pico-8 play session: hold ← + tap ❎, after a click and taps of 🅾, ❎, 🅾+❎, 🅾 in the second before t = 0

[t = 1 s] hold ← ~1s, tap ❎ ~2×
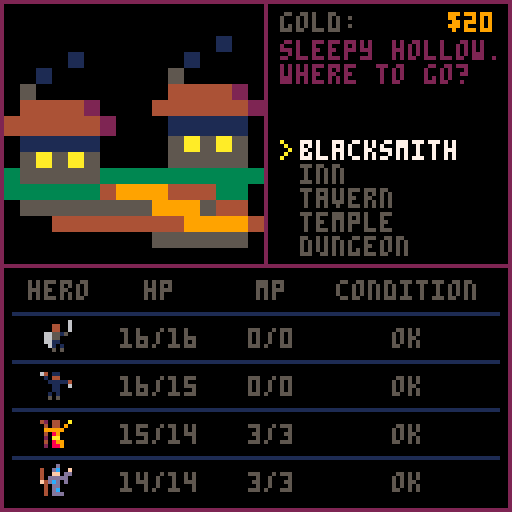

pico-8 cartridge
version 8
__lua__
-- dungeo: the lich queen
-- by cc

function mod16( x )
return x % 16
end

function d( sides )
if (sides < 2) then return sides end
return flr(rnd(sides)) + 1
end

function pickfrom( table )
return table[ d( #table ) ]
end

function copy( table )
local acopy = {}
for k,v in pairs( table) do
acopy[k] = v
end
return acopy
end

function round( c )
return flr( c + 0.499 )
end

function indexof( table, key )
for i = 1, #table do
if (table[i] == key) then return i end
end
return 0
end

function printr( str, x, y, c )
local w = 4 * #str
print( str, x-w, y, c )
end

function printc( str, x, y, c )
local w = 4 * #str
print( str, x-round( w/2 ), y, c )
end

function switchto( newcontroller )
isdirty = true
if (controller.blur != nil) then controller.blur() end
controller = newcontroller
if (controller.focus != nil) then controller.focus() end
end

function setactivehero( tohero )
activehero = tohero
isdirty = true
end

controller = {}

function _init()

cartdata("bdi_dungeo")

print( " ", 0, 70, 15 )

gamestate.newgame()

switchto( mainmenu ) -- controller_town )

end

function _update()

if (controller.update ~= nil) then controller.update() end

end

function _draw()

if (controller.draw ~= nil) then controller.draw() end

end

mainmenu = {
focus = function()
gamestate.newgame()
choice = 1
isdirty = true
mainmenu.options = {}
if (dget(0) == 1) then
add( mainmenu.options, { "load game", function()
gamestate.loadgame()
switchto( controller_town )
end })
end
add( mainmenu.options, { "new  game", function()
switchto( controller_town )
end })
end,
update = function()
if (btnp(2)) then
choice = max( 1, choice - 1 )
sfx(4)
isdirty = true
end
if (btnp(3)) then
choice = min( #mainmenu.options, choice + 1 )
sfx(4)
isdirty = true
end
if (btnp(4)) then
sfx(5)
mainmenu.options[ choice ][2]()
end
end,
draw = function()
if (not isdirty) then return end
isdirty = false
cls()
sspr( 0,32,64,32, 0, 0, 128, 64 )
printc( "can you defeat the lich queen?", 64, 60, 7 )
for i = 1, #mainmenu.options do
if (i == choice) then
printc( "> " .. mainmenu.options[i][1] .. " <", 64, 68 + i * 6, 10 )
else
printc( mainmenu.options[i][1], 64, 68 + i * 6, 5 )
end
end
printc( "arrow keys to select / move", 64, 95, 1 )
printc( "z to choose", 64, 101, 1 )
printc( "x to cancel", 64, 107, 1 )
end,
}



controller_camp = {

focus = function()
sfx(5)
setactivehero( 0 )
controller_choose_hero.show(
"examine who?",
function( hero )
controller_examine_hero.examine( hero )
end,
0, 0,
function()
switchto( controller_explore )
end
);
end

}

controller_examine_hero = {
examine = function( hero )
setactivehero( hero )
controller_examine_hero.hero = hero
controller_examine_hero.portrait = hero.portrait
local options = {}
add( options,
{ "stats",
function()
isdirty = true
controller_hero_stats.examine( controller_examine_hero.hero )
end })
if (hero.spellcaster) then
add( options,
{ "cast spell",
function()
controller_cast_spell_in_camp.choose( controller_examine_hero.hero )
end })
end
add( options,
{ "cancel",
function()
switchto( controller_camp )
end })
controller_modal.show(
"what to do?",
options,
controller_examine_hero.portrait[1], controller_examine_hero.portrait[2],
function()
switchto( controller_camp )
end )
end,
}

controller_camp_spell = {
}

controller_hero_stats = {
examine = function(hero)
controller_hero_stats.hero = hero
controller_hero_stats.portrait = hero.portrait
switchto( controller_hero_stats )
end,
update = function()
if (btnp(4) or btnp(5)) then
sfx(4)
controller_examine_hero.examine( controller_hero_stats.hero )
end
end,
draw = function()

if (not isdirty) then return end
isdirty = false

local hero = controller_hero_stats.hero

gamestate.draw()

rectfill( 0,0,66,66,0)
sspr(controller_hero_stats.portrait[1],controller_hero_stats.portrait[2],16,16,1,1,65,65)
rect( 0, 0, 66, 66, 2 )

rect( 66, 0, 127, 66, 2 )
rectfill( 66, 0, 127, 8, 2 )

printc( "lvl " .. hero.level .. " " .. hero.name, 96, 2, 7 )

local y = 10
y = controller_hero_stats.drawrow( y, "     xp: ", hero.xp, 6 )
y = controller_hero_stats.drawrow( y, " muscle: ", hero.strength, 6 )
y = controller_hero_stats.drawrow( y, " smarts: ", hero.intelligence, 6 )
y = controller_hero_stats.drawrow( y, "agility: ", hero.dexterity, 6 )
y = controller_hero_stats.drawrow( y, "   grit: ", hero.constitution, 6 )

printc( "+" .. hero.weapon .. " " .. hero.weaponname, 96, y, 6 )
y += 6

printc( "+" .. hero.armor .. " " .. hero.armorname, 96, y, 6 )
y += 6

if (hero.shieldname ~= "none") then
printc( "+" .. hero.shield .. " " .. hero.shieldname, 96, y, 6 )
end

rect( 0, 66, 127,127, 2 )

end,

drawrow = function( y, label, value, color )
print( "         " .. value, 70, y, color )
print( label, 70, y, 2 )
return y + 6
end,


}

monster = nil

controller_combat_start = {

focus = function()
incombat = true
monster = makemonster( camera.z )
sfx( 6 )
switchto( controller_choose_party_response )
end

}

controller_choose_party_response = {
focus = function()
controller_modal.show(
"you encounter\n" .. monster.number .. " " .. monster.name .. "s.",
{
{ "stand ground",
function()
switchto( controller_choose_options )
end },
{ "run away",
function()
if (d(100) > monster.chase) then
switchto( controller_explore )
else
switchto( controller_choose_options )
end
end },
}, monster.portraitx, monster.portraity )
end
}

controller_choose_options = {
focus = function()
controller_player_option.slot = 1
monster.active = monster.number
switchto( controller_player_option )
end,
}

controller_player_option = {
focus = function()
setactivehero( 0 )
if (monster.number < 1) then
if (monster.name == "lich") then
endgame.finish( "lich queen dead", "you win!", 96,80 )
else
switchto( controller_victory )
end
return
end
if (controller_player_option.slot > #gamestate.heroes) then
switchto( controller_enemy_attack )
return
end
local hero = gamestate.heroes[ controller_player_option.slot ]
if (not gamestate.isactive( hero )) then
controller_player_option.nextplayer()
return
end
setactivehero( hero )
local options = {}
add( options, {
"melee attack", function()
controller_player_option.domelee()
end
})
add( options, {
"defend", function()
controller_player_option.dodefend()
end
})
if (hero.spellcaster) then
add( options, {
"cast spell", function()
controller_player_option.dospellcast()
end
})
end
controller_modal.show(
hero.name .. "\nchoose action:",
options, monster.portraitx, monster.portraity )
end,
nextplayer = function()
controller_player_option.slot += 1
switchto( controller_player_option )
end,
dospellcast = function()
local hero = gamestate.heroes[ controller_player_option.slot ]
controller_cast_spell_in_combat.choose( hero )
end,
domelee = function()
local hero = gamestate.heroes[ controller_player_option.slot ]
local offense = hero.level + hero.strength + hero.weapon + 1
if (hero.attackbonus) then offense += hero.attackbonus end
controller_strike_enemy.strike( hero, offense, 0 )
end,
dodefend = function()
local hero = gamestate.heroes[ controller_player_option.slot ]
local defense = hero.level + hero.dexterity + hero.armor + 1
if (hero.shield ~= "none") then defense += hero.shield + 1 end
local options = { { "okay", function()
controller_player_option.nextplayer()
end } }
if (d(defense) > d(monster.offense)) then
sfx(8)
monster.active -= 1
controller_modal.show(
hero.name .. "\ndefends!",
options, monster.portraitx, monster.portraity )
else
sfx(7)
controller_modal.show(
hero.name .. "\nfails to\ndefend!",
options, monster.portraitx, monster.portraity )
end
end,
}

controller_strike_enemy = {
strike = function( hero, offense, attacktype )
local defense = monster.defense
if (attacktype ~= 0) then
defense = 0
end
local damage = d(offense) - d(defense)
if (damage < 1) then
sfx(7)
controller_modal.show(
hero.name .. "\nmisses!",
{
{ "okay", function()
controller_player_option.nextplayer()
end }
}, monster.portraitx, monster.portraity )
return
end
monster.hp -= damage
local t = hero.name .. " deals\n" .. damage .. " damage\n" .. "to " .. monster.name
if (monster.hp < 1) then
sfx(9)
t = t .. ",\nkilling it!\n" .. hero.name .. " gets\n" .. camera.z .. "xp!"
monster.number -= 1
monster.active -= 1
hero.xp += camera.z
monster.hp = monster.maxhp
else
sfx(8)
t = t .. "!"
end
controller_modal.show(
t,
{
{ "okay", function()
controller_player_option.nextplayer()
end }
}, monster.portraitx, monster.portraity )
end
}

controller_victory = {
focus = function()
setactivehero( 0 )
sfx( 10 )
override( chest )
controller_modal.show(
monster.name .. "s\nare defeated!",
{
{ "yay", function()
switchto( controller_explore )
controller_explore.didmove()
end }
}, monster.portraitx, monster.portraity )
monster = nil
end
}

controller_enemy_attack = {
focus = function()
local hero = gamestate.randomactiveplayer()
if (hero == nil) then
endgame.finish( "all heroes out", "you lose", 80,80 )
return
end
if (monster.active < 1) then
switchto( controller_choose_party_response )
return
end
monster.active -= 1
local offense = monster.offense  --  ramp monsters by enemy
offense += camera.z * camera.z -- ramp monsters by level
local defense = hero.level + hero.dexterity + hero.armor + hero.shield + 1
local damage = d(offense) - d(defense)
local t = monster.name .. "\nattacks\n" .. hero.name .. " and\n"
if (damage < 1) then
t = t .. "misses!"
sfx(7)
else
t = t .. "hits for " .. damage .. "\ndamage!\n"
if (monster.poisonous and d(100) < camera.z * 10) then
hero.condition = max( 1, hero.condition )
t = t .. hero.name .. " \npoisoned!"
end
if (monster.stones and d(100) < camera.z * 5) then
hero.condition = max( 2, hero.condition )
t = t .. hero.name .. " \npetrified!"
end
hero.hp = max( hero.hp - damage, 0 )
if (hero.hp == 0) then
t = t .. hero.name .. " dies!"
sfx(9)
else
sfx(8)
end
end
controller_modal.show(
t,
{
{ "okay", function()
controller_enemy_attack.nextmonster()
end }
}, monster.portraitx, monster.portraity )
return
end,
nextmonster = function()
switchto( controller_enemy_attack )
end,
}

controller_explore = {

update = function()
if (btnp(0)) then
camera.facing -= 1
if (camera.facing < 1) then camera.facing = 4 end
isdirty = true
sfx( 0 )
end
if (btnp(1)) then
camera.facing += 1
if (camera.facing > 4) then camera.facing = 1 end
isdirty = true
sfx( 0 )
end
if (btnp(2)) then
local forward = camtile( camera, 0, 1 )
local facing = facings[ camera.facing ]
local amount = 1
camera.x += facing.forward.dx * forward.tile.move
camera.y += facing.forward.dy * forward.tile.move
sfx( forward.tile.sfx )
isdirty = true
if (forward.tile.move > 0) then
controller_explore.didmove()
end
end
if (btnp(3)) then
local backward = camtile( camera, 0, -1 )
local canmovebackward = true
facing = facings[ camera.facing ]
camera.x -= facing.forward.dx * backward.tile.move
camera.y -= facing.forward.dy * backward.tile.move
sfx( backward.tile.sfx )
isdirty = true
if (backward.tile.move > 0) then
controller_explore.didmove()
end
end
if (btnp(5)) then
switchto( controller_camp );
end
end,

didmove = function()
camera.x = mod16( camera.x )
camera.y = mod16( camera.y )

for i = 1,#gamestate.heroes do
local hero = gamestate.heroes[i]
if (hero.condition == 2 and hero.hp > 0) then
if (d(100) < 10) then
hero.hp = max( 1, hero.hp - 1 )
end
end
end

thinghere = camtile( camera, 0, 0 )
if (thinghere.contents.sfx > 0) then
sfx( thinghere.contents.sfx )
end
if (thinghere.contents == upladder) then
switchto( controller_ladder_up )
return
end
if (thinghere.contents == downladder) then
switchto( controller_ladder_down )
return
end
if (thinghere.contents == chest) then
switchto( controller_open_chest )
return
end
if (thinghere.contents == fountain) then
switchto( controller_fountain )
return
end
if (thinghere.contents == empty) then
if (d(100) < 10) then
switchto( controller_combat_start )
return
end
end
end,

draw = function()
if (not isdirty) then return end
isdirty = false
drawmazeview()
gamestate.draw()
end,

}


controller_fountain = {

focus = function()
controller_modal.show(
"you find a\nfountain.\ndrink?",
{
{ "drink",
function()
controller_fountain.drink()
end },
{ "do not drink",
function()
switchto( controller_explore )
end },
}, 0, 0 )
end,
drink = function()

override( fountainx )
local val = d(4)
local t = "refreshing!"

if (val == 1) then
sfx(3)
t = "it heals\nyour group!"
for i = 1,#gamestate.heroes do
local hero = gamestate.heroes[ i ]
hero.condition = 0
hero.hp = min( gamestate.maxhp( hero ), hero.hp + d(10))
end
end

if (val == 2) then
local hero = pickfrom( gamestate.heroes )
if (hero.hp > 0 and camera.z > 1) then
if (hero.condition == 0) then
sfx(6)
hero.condition = 1
t = "oh no! it is\npoisonous!"
end
end
end

if (val == 3) then
sfx(7)
local found = d(10) + camera.z*2
t = "you find\n$" .. found .. "\nin the\nfountain!"
gamestate.gold += found
end

if (val == 4) then
sfx(3)
t = "it energizes\nyour group!"
for i = 1,#gamestate.heroes do
local hero = gamestate.heroes[ i ]
hero.mp = min( gamestate.maxmp( hero ), hero.mp + 5 )
end
end

controller_modal.notice(
t,
"okay",
0,0,
function()
switchto( controller_explore )
end
)
end,

}





gamestate = {

newgame = function()
contentoverrides = {}
gamestate.gold = 20
camera = { facing = 1, x = 1, y = 1, z = 1 }
gamestate.heroes = {}

add( gamestate.heroes,
{
name= "soldier",
hpperlevel= 5,
weaponname = "sword",
armorname = "chain",
shieldname = "shield",
portrait = { 16, 64 },
attackbonus = 10,
spellcaster = false,

icon = 192,
strength = 1,
intelligence = 1,
dexterity = 1,
constitution = 1,
hp = 16,
mp = 0,
condition = 0,
weapon = 0,
armor = 0,
shield = 0,
accessory = 0,
xp = 0,
level = 1,
class = 1
})
add( gamestate.heroes,
{
name= "rogue",
hpperlevel= 4,
weaponname = "knife",
armorname = "vest",
shieldname = "shield",
portrait = { 32, 64 },
attackbonus = 5,
spellcaster = false,

icon = 193,
strength = 1,
intelligence = 1,
dexterity = 1,
constitution = 1,
hp = 16,
mp = 0,
condition = 0,
weapon = 0,
armor = 0,
shield = 0,
accessory = 0,
xp = 0,
level = 1,
class = 2
})
add( gamestate.heroes,
{
name= "priest",
hpperlevel= 3,
weaponname = "mace",
armorname = "scale",
shieldname = "none",
portrait = { 48, 64 },
attackbonus = 4,
spellcaster = true,
icon = 194,

strength = 1,
intelligence = 1,
dexterity = 1,
constitution = 1,
hp = 15,
mp = 3,
condition = 0,
weapon = 0,
armor = 0,
shield = 0,
accessory = 0,
xp = 0,
level = 1,
class = 3
})
add( gamestate.heroes,
{
name= "mage",
hpperlevel= 2,
weaponname = "staff",
armorname = "robes",
shieldname = "none",
portrait = { 64, 64 },
attackbonus = 2,
spellcaster = true,

icon = 195,
strength = 1,
intelligence = 1,
dexterity = 1,
constitution = 1,
hp = 14,
mp = 3,
condition = 0,
weapon = 0,
armor = 0,
shield = 0,
accessory = 0,
xp = 0,
level = 1,
class = 4
})

end,

conditionlabel = function( hero )
if (hero.hp < 1) then return { "dead", 8 } end
if (hero.condition == 1) then return { "poisoned", 11 } end
if (hero.condition == 2) then return { "stone", 7 } end
return { "ok", 5 }
end,

isactive = function( hero )
if (hero.hp < 1) then return false end
if (hero.condition == 2) then return false end
return true
end,

randomactiveplayer = function()
local actives = {}
for i = 1,#gamestate.heroes do
local hero = gamestate.heroes[i]
if (gamestate.isactive( hero )) then
add( actives, hero )
end
end
if (#actives == 0) then return nil end
return actives[ d( #actives ) ]
end,

draw = function()

rectfill( 67, 0, 127, 66, 0 )
rect( 66, 0, 127, 66, 2 )

rectfill( 0, 67, 127, 127, 0 )

print( 'gold:', 70, 3, 5 )
printr( '$' .. gamestate.gold, 124, 3, 9 )

printc( 'hero', 15, 70, 5 )
printc( 'hp', 40, 70, 5 )
printc( 'mp', 68, 70, 5 )
printc( 'condition', 102, 70, 5 )
for i = 1,#(gamestate.heroes) do
local hero = gamestate.heroes[i]
if (activehero == hero) then
print( ">", 3, 66 + i * 12 + 4, 10 )
end
line( 3, 66 + i * 12, 124, 66 + i * 12, 1 )
spr( hero.icon, 10, 66 + i * 12 + 2 )
if ( hero.hp < 1 ) then
printc( "dead", 40, 66 + i*12 + 4, 8 )
else
printc( hero.hp .. "/" .. gamestate.maxhp( hero ), 40, 66 + i*12 + 4, 5 )
end
printc( hero.mp .. "/" .. gamestate.maxmp( hero ), 68, 66 + i*12 + 4, 5 )

local condition = gamestate.conditionlabel( hero )
printc( condition[1], 102, 66 + i*12 + 4, condition[2] )
end

rect( 0, 66, 127,127, 2 )

end,

maxhp = function( hero )
local hp = 10 + hero.constitution
local hpperlevel = 3
if (hero.class == 1) then hpperlevel = 5 end
if (hero.class == 2) then hpperlevel = 4 end
hp += hpperlevel * hero.level
if (hp > 99) then return 99 end
return hp
end,

maxmp = function( hero )
if (hero.class == 1) then return 0 end
if (hero.class == 2) then return 0 end
return hero.intelligence + hero.level * 2
end,

xptonextlevel = function( hero )
return (hero.level+1) * (hero.level+1) - hero.xp
end,

heal = function( hero, amount )
if (hero.hp < 1) then return end
hero.hp = min( hero.hp + amount, gamestate.maxhp( hero ))
end,

energize = function( hero, amount )
hero.mp = min( hero.mp + amount, gamestate.maxmp( hero ))
end,

savegame = function()

dset( 0, 1 )
dset( 1, gamestate.gold )
dset( 2, camera.x )
dset( 3, camera.y )
dset( 4, camera.z )

for slot=1,4 do
gamestate.savehero( slot, gamestate.heroes[ slot ] )
end

end,



loadgame = function()

gamestate.newgame()

if (dget(0) ~= 1) then return end

gamestate.gold = dget( 1 )
camera.x = dget( 2 )
camera.y = dget( 3 )
camera.z = dget( 4 )

for i = 1,4 do
gamestate.loadhero( i )
end

end,

savehero = function( heroslot, hero )

local base = (heroslot-1) * 14 + 5

if (hero == nil) then
dset( base, 0 )
return
end

dset( base, hero.icon )
dset( base + 1, hero.strength )
dset( base + 2, hero.intelligence )
dset( base + 3, hero.dexterity )
dset( base + 4, hero.constitution )
dset( base + 5, hero.hp )
dset( base + 6, hero.mp )
dset( base + 7, hero.condition )
dset( base + 8, hero.weapon )
dset( base + 9, hero.armor )
dset( base + 10, hero.shield )
dset( base + 11, hero.xp )
dset( base + 12, hero.level )

end,

loadhero = function( heroslot )

local hero = gamestate.heroes[ heroslot ]

local base = (heroslot-1) * 14 + 5
if (dget(base) == 0) then return nil end

hero.icon = dget( base )
hero.strength = dget( base + 1 )
hero.intelligence = dget( base + 2 )
hero.dexterity = dget( base + 3 )
hero.constitution = dget( base + 4 )
hero.hp = dget( base + 5 )
hero.mp = dget( base + 6 )
hero.condition = dget( base + 7 )
hero.weapon = dget( base + 8 )
hero.armor = dget( base + 9 )
hero.shield = dget( base + 10 )
hero.xp = dget( base + 11 )
hero.level = dget( base + 12 )

return hero

end

}
controller_ladder_down = {

focus = function()
controller_modal.show(
"you find a\nladder down.\nclimb down?",
{
{ "climb down", function()
isdirty = true;
camera.z += 1;
switchto( controller_explore )
end },
{ "stay", function()
switchto( controller_explore )
end },
}, 0, 0 )
end

}


controller_ladder_up = {

focus = function()
controller_modal.show(
"you find a\nladder up.\nclimb up?",
{
{ "climb up",
function()
if (camera.z == 1) then
switchto( controller_town )
else
camera.z -= 1
switchto( controller_explore )
end
end },
{ "stay",
function()
switchto( controller_explore )
end },
}, 0, 0 )
end

}



spells = {}

add( spells, {
name = "locate",
class = {3},
level = 1,
incombat = false,
outcombat = true,
cast= function( hero )
endspell(
"you are at:\n" ..
camera.x .. " east\n" ..
camera.y .. " south\n" ..
camera.z .. " down\n" ..
"facing " .. facings[ camera.facing ].label,
hero )
end
})

add( spells, {
name = "escape",
class = {4},
level = 5,
incombat = true,
outcombat = true,
cast= function( hero )
if (camera.z > 3) then
endspell( "escape spell\nfizzles!\noh, no!", hero )
return
end
sfx(3)
camera.x = 1
camera.y = 1
camera.z = 1
monster = nil
switchto( controller_town )
return
end
})

add( spells, {
name = "fleetfoot",
class = {3},
level = 1,
incombat = true,
outcombat = false,
cast= function( hero )
monster.chase = monster.chase - 50
endspell( "party's feet\nmove faster!", hero )
end
})

add( spells, {
name = "stunbolt",
class = {3,4},
level = 1,
incombat = true,
outcombat = false,
cast= function( hero )
monster.active -= 1
endspell( "you stun\n" .. monster.name .. "!", hero )
end
})

add( spells, {
name = "cure",
class = {3},
level = 3,
incombat = true,
outcombat = true,
cast= function( hero )
local portrait = spellportrait( hero )
controller_choose_hero.show(
"cure who?",
function( recipient )
if (recipient.hp < 1) then
endspell( "the spell\nfizzles!", hero )
return
end
recipient.condition = 0
recipient.hp = min( gamestate.maxhp( recipient ), recipient.hp + d(10))
endspell( "you heal them\na bit and\ncure any\nconditions!", hero )
end,
portrait.x, portrait.y,
function()
end
);
end
})

add( spells, {
name = "heal",
class = {3},
level = 2,
incombat = true,
outcombat = true,
cast= function( hero )
local portrait = spellportrait( hero )
controller_choose_hero.show(
"cure who?",
function( recipient )
if (recipient.hp < 1) then
endspell( "the spell\nfizzles!", hero )
return
end
recipient.hp = min( gamestate.maxhp( recipient ), recipient.hp + d(10) + hero.intelligence)
endspell( "you heal them\na bit and\ncure any\nconditions!", hero )
end,
portrait.x, portrait.y,
function()
end
);
end
})

add( spells, {
name = "allheal",
class = {3},
level = 5,
incombat = true,
outcombat = true,
cast= function( hero )
local portrait = spellportrait( hero )
for i=1,#gamestate.heroes do
local hero = gamestate.heroes[i]
hero.hp = min( gamestate.maxhp( hero ),
hero.hp + d( hero.intelligence + hero.level + 3 ))
end
endspell( "you heal\nthe party!", hero )
end
})

add( spells, {
name = "holy bolt",
class = {3},
level = 1,
incombat = true,
outcombat = false,
cast= function( hero )
local offense = hero.intelligence * 2 + 1
if (monster.isundead == true) then
offense = offense + hero.level * hero.level + 3
end
controller_strike_enemy.strike( hero, offense, 1 )
end
})

add( spells, {
name = "firebolt",
class = {4},
level = 1,
incombat = true,
outcombat = false,
cast= function( hero )
local offense = hero.level * 2 + hero.intelligence * 2 + 3
controller_strike_enemy.strike( hero, offense, 1 )
end
})

function spellportrait( hero )
local px = hero.portrait[1]
local py = hero.portrait[2]
if (monster ~= nil) then
px = monster.portraitx
py = monster.portraity
end
return { x = px, y = py }
end

function endspell( withtext, hero )
local portrait = spellportrait( hero )
local action = function()
switchto( controller_explore )
end
if (monster ~= nil) then
action = function()
controller_player_option.nextplayer()
end
end
controller_modal.notice(
withtext,
"continue",
portrait.x, portrait.y, action
)
end

function findspellsfor( hero )
local options = {}
for i = 1,#spells do
local spell = spells[i]
local addspell = true
if (indexof( spell.class, hero.class ) == 0) then addspell = false end
if (monster == nil and spell.outcombat == false) then addspell = false end
if (monster ~= nil and spell.incombat == false) then addspell = false end
if (spell.level > hero.mp) then addspell = false end
if (spell.level > hero.level) then addspell = false end
if (addspell) then
add( options, {
spell.level .. ": " .. spell.name, function()
hero.mp -= spell.level
spell.cast( hero )
end
})
end
end
return options
end

controller_cast_spell_in_combat = {
choose = function( hero )
local options = findspellsfor( hero )
if (#options == 0) then
controller_modal.notice(
"no spells\nyou can\ncast right\nnow.",
"okay",
monster.portraitx,
monster.portraity,
function()
switchto( controller_player_option )
end
)
return
end
controller_modal.show(
"cast spell?",
options,
monster.portraitx,
monster.portraity,
function()
switchto( controller_player_option )
end
)
end
}

controller_cast_spell_in_camp = {
choose = function( hero )
controller_cast_spell_in_camp.hero = hero
local options = findspellsfor( hero )
if (#options == 0) then
controller_modal.notice(
"no spells\nyou can\ncast right\nnow.",
"okay",
hero.portrait[1], hero.portrait[2],
function()
controller_examine_hero.examine( controller_cast_spell_in_camp.hero )
end
)
return
end
controller_modal.show(
"cast spell?",
options,
hero.portrait[1], hero.portrait[2],
function()
controller_examine_hero.examine( controller_cast_spell_in_camp.hero )
end
)
end
}

cls()

isdirty = true

camera = { facing = 1, x = 1, y = 1, z = 1 }

facings = {
{ forward = { dx = 1, dy = 0 }, left = { dx = 0, dy = 1 }, label = "east" },
{ forward = { dx = 0, dy = 1 }, left = { dx = -1, dy = 0 }, label = "south" },
{ forward = { dx = -1, dy = 0 }, left = { dx = 0, dy = -1 }, label = "west" },
{ forward = { dx = 0, dy = -1 }, left = { dx = 1, dy = 0 }, label = "north" }
}

contentoverrides = {}

map = {
{
"################",
"#<             #",
"#   ########## #",
"#   +        # #",
"# ########## # #",
"# ##> ##   # # #",
"# ##  ## f   # #",
"# ###s##   # # #",
"# #$  ###### # #",
"# #$ >###### # #",
"# ##########+# #",
"# f##f    f#   #",
"# ###>     #>  #",
"# #####++##### #",
"#              #",
"################",
},
{
"################",
"  ##f##   #   # ",
"f ## ## f # f # ",
"  ## ##   #   # ",
" ##   ## ### ###",
"+## < ##+###+###",
"  +   +         ",
"# ##############",
"# ###      +   #",
"# s #<##s### f #",
"# #>###$ # +   #",
"#+######## #####",
"#   #<  ## #<  #",
"# f ### ## ### #",
"#   ##f        #",
"################",
},
{
"################",
"#             ##",
"#+########f## ##",
"#   ###f##### ##",
"#   s    >### ##",
"#   ###f##### ##",
"#   #########+##",
"#+#+#######    #",
"# #   +        #",
"# ###+#####   f#",
"# #<      ###+##",
"#+###+### #    #",
"#   #   # +    #",
"#   +   #####+##",
"#f  #   +     ##",
"################",
},
{
"################",
"#####===########",
"#####=f=########",
"#####= ====#####",
"#####=   <=#####",
"#===== ====#####",
"#=$    =########",
"#===== ===######",
"#####=  f=######",
"#####== ==######",
"######= =#######",
"####=== ===#####",
"####=$   $=#####",
"####=======#####",
"################",
"################",
}
}

empty = { move = 1, sfx = 0 }
door = { tleft = 8, ttop = 0, transparent = -1, block = 0, move = 2, sfx = 2 }
secret = { tleft = 24, ttop = 0, transparent = -1, block = 0, move = 2, sfx = 2 }
wall = { tleft = 24, ttop = 0, transparent = -1, block = 0, move = 0, sfx = 1 }
wall2 = { tleft = 56, ttop = 16, transparent = -1, block = 0, move = 0, sfx = 1 }
chest = { tleft = 56, ttop = 0, transparent = 1, move = 1, sfx = 3 }
fountain = { tleft = 72, ttop = 0, transparent = 2, move = 1, sfx = 3 }
fountainx = { tleft = 72, ttop = 16, transparent = 2, move = 1, sfx = 0 }
downladder = { tleft = 88, ttop = 0, transparent = 3, move = 1, sfx = 3 }
upladder = { tleft = 104, ttop = 0, transparent = 3, move = 1, sfx = 3 }
vines1 = { tleft = 8, ttop = 16, transparent = 9, move = 1, sfx = 0 }
vines2 = { tleft = 24, ttop = 16, transparent = 9, move = 1, sfx = 0 }

darkening = {
{ 0,0,0,0,0,0 }, {1,1,1,0,0,0}, { 2,2,1,1,0,0 }, {3,3,3,1,1,0},
{ 4,2,2,1,1,0 }, {5,5,1,1,1,0}, { 6,6,13,5,1,0}, {7,7,6,13,1,0},
{ 8,8,2,2,1,0 }, {9,4,2,2,1,0}, {10,9,4,2,1,0}, {11,11,3,3,1,0},
{12,12,13,5,1,0}, {13,13,5,1,0,0}, {14,14,4,2,1,0}, {15,9,4,2,1,0} }

function tileat( x, y, z )
if (x < 0) then return tileat( x+16, y, z ) end
if (x >= 16) then return tileat( x-16, y, z ) end
if (y < 0) then return tileat( x, y+16, z ) end
if (y >= 16) then return tileat( x, y-16, z ) end
local glyph = sub( map[z][y+1], x+1, x+1 )

if (indexof( {" ","f",">","<","$","1","2"}, glyph ) > 0) then return empty end
if (glyph == "+") then return door end
if (glyph == "s") then return secret end
if (glyph == "=") then return wall2 end

return wall

end

function override( withwhat )
overrideat( camera.x, camera.y, camera.z, withwhat )
end

function overrideat( x, y, z, withwhat )

x = mod16(x)
y = mod16(y)

local here = contentsat( x, y, z )
if (here == downladder) then return end
if (here == upladder) then return end

local key = x .. ":" .. y .. ":" .. z
contentoverrides[ key ] = withwhat
end

function contentsat( x, y, z )

x = mod16(x)
y = mod16(y)

local glyph = sub( map[z][y+1], x+1, x+1 )

local key = x .. ":" .. y .. ":" .. z
if (contentoverrides[key] ~= nil) then return contentoverrides[key] end

if (glyph == "f") then return fountain end
if (glyph == ">") then return downladder end
if (glyph == "<") then return upladder end
if (glyph == "$") then return chest end
if (glyph == "1") then return vines1 end
if (glyph == "2") then return vines2 end
return empty

end

function camtile( cam, stepsleft, stepsforward )

local facing = facings[ cam.facing ]
local x = mod16(cam.x)
local y = mod16(cam.y)
local z = mod16(cam.z)

x = x + stepsforward * facing.forward.dx
y = y + stepsforward * facing.forward.dy
x = x + stepsleft * facing.left.dx
y = y + stepsleft * facing.left.dy

return { tile = tileat( x, y, z ), contents = contentsat( x, y, z ) }

end





function drawflat( projection, depth, tile )

if (tile == empty) then return end

for x=0,projection[width] do
ramp = x / projection[width]
height = round( (projection[left_height] + 0.5) * (1.0 - ramp) +
(projection[right_height] + 0.5) * ramp )
top = round( projection[left_top] * (1.0 - ramp) +
projection[right_top] * ramp)
for y=0,height do
vramp = y/height
c = sget( round( ramp * 15 ) + tile.tleft,
round( vramp * 15 ) + tile.ttop )
if (c ~= tile.transparent) then
c = darkening[c+1][depth+1]
pset( projection[left] + x, top + y, c )
end
end
end
end


function drawmazeview()

local tilehere

clip( 0, 0, 66, 66 )
rectfill( 0, 0, 66, 66, 0 )



front = 1
side = 2
contents = 3

for i=1, #projections do
local projection = projections[i]
projection[brush] = nil
local tile = camtile( camera, projection[to_left], projection[forward] )
if (projection[tiletype] == contents) then
projection[brush] = tile.contents
else
projection[brush] = tile.tile
end
end

local projectionsdrawn = 0


local shoulddraw = true
for i=1, #projections do
local thisprojection = projections[i]
if (thisprojection[brush] == empty) then
else
local visiblerange = {
max( 0, thisprojection[left] ),
min( 65, thisprojection[left] + thisprojection[width] )
}
for j=i+1, #projections do
local futureprojection = projections[j]
if (futureprojection[tiletype] == contents) then
elseif (futureprojection[brush] == empty) then
else
occlude( visiblerange, {
futureprojection[left],
futureprojection[left] + futureprojection[width]
})
end
end
if (visiblerange[2] > visiblerange[1]) then
projectionsdrawn += 1
drawflat( thisprojection, thisprojection[depth], thisprojection[brush] )
end
end

end

clip()

rect( 0, 0, 66, 66, 2 )

end

function occlude( visiblerange, overlapper )
if (overlapper[1] <= visiblerange[1]) then
visiblerange[1] = max( visiblerange[1], overlapper[2] )
end
if (overlapper[2] >= visiblerange[2]) then
visiblerange[2] = min( visiblerange[2], overlapper[1] )
end
end



controller_modal = {
notice = function( text, prompt, imagex, imagey, action )
controller_modal.show( text,
{ { prompt, action } },
imagex, imagey,
action
)
end,
show = function( textofchoice, choicelist, imagex, imagey, cancelaction )
controller_modal.text = textofchoice
controller_modal.choices = choicelist
controller_modal.imagex = imagex
controller_modal.imagey = imagey
controller_choose_sprite.cancel = cancelaction
switchto( controller_modal )
end,
focus = function()
choice = 1
isdirty = true
end,
update = function()
if (btnp(2)) then
choice = max( choice - 1, 1 )
sfx(4)
isdirty = true
end
if (btnp(3)) then
choice = min( choice + 1, #controller_modal.choices )
sfx(4)
isdirty = true
end
if (btnp(4)) then
isdirty = true
sfx(5)
controller_modal.choices[ choice ][2]()
end
if (btnp(5)) then
sfx(1)
if (controller_choose_sprite.cancel ~= nil) then
controller_choose_sprite.cancel()
end
end
end,
draw = function()
if (not isdirty) then return end
isdirty = false
rectfill( 0,0,66,66,0)
if (controller_modal.imagex == 0 and controller_modal.imagey == 0) then
drawmazeview()
else
sspr(controller_modal.imagex,controller_modal.imagey,16,16,1,1,65,65)
end
rect( 0, 0, 66, 66, 2 )
gamestate.draw()
print( controller_modal.text, 70, 10, 2 )
for i = 1, #controller_modal.choices do
local y = 66 - #controller_modal.choices*6 + i*6 - 7
if (i == choice) then
print( ">", 70, y, 10 )
print( controller_modal.choices[i][1], 75, y, 7 )
else
print( controller_modal.choices[i][1], 75, y, 5 )
end
end

showmonstercount()
end,
}

controller_choose_hero = {
show = function( textofchoice, choiceaction, imagex, imagey, cancelaction )
controller_choose_hero.choiceaction = choiceaction
local options = {}
for i = 1, #gamestate.heroes do
add( options, { gamestate.heroes[i].icon,
function( which )
controller_choose_hero.choiceaction( gamestate.heroes[ which ] )
end } )
end
controller_choose_sprite.show( textofchoice, options, imagex, imagey, cancelaction )
end,
}


controller_choose_sprite = {
show = function( textofchoice, choicelist, imagex, imagey, cancelaction )
controller_choose_sprite.text = textofchoice
controller_choose_sprite.choices = choicelist
controller_choose_sprite.imagex = imagex
controller_choose_sprite.imagey = imagey
controller_choose_sprite.cancel = cancelaction
switchto( controller_choose_sprite )
end,
focus = function()
choice = 1
isdirty = true
end,
update = function()
if (btnp(0)) then
choice = max( choice - 1, 1 )
sfx(4)
isdirty = true
end
if (btnp(1)) then
choice = min( choice + 1, #controller_choose_sprite.choices )
sfx(4)
isdirty = true
end
if (btnp(4)) then
isdirty = true
sfx(5)
controller_choose_sprite.choices[ choice ][2](choice)
end
if (btnp(5)) then
sfx(1)
if (controller_choose_sprite.cancel ~= nil) then
controller_choose_sprite.cancel()
end
end
end,
draw = function()
if (not isdirty) then return end
isdirty = false
rectfill( 0,0,66,66,0)
if (controller_choose_sprite.imagex == 0 and controller_choose_sprite.imagey == 0) then
drawmazeview()
else
sspr(controller_choose_sprite.imagex,controller_choose_sprite.imagey,16,16,1,1,65,65)
end
rect( 0, 0, 66, 66, 2 )
gamestate.draw()
print( controller_choose_sprite.text, 70, 10, 2 )
local totalwidth = #controller_choose_sprite.choices * 12
local x = 66 + 31 - totalwidth/2 + 1
local y = 54
for i = 1, #controller_choose_sprite.choices do
spr( controller_choose_sprite.choices[i][1], x, y )
if (i == choice) then
rect( x-2, y-2, x+9, y+9, 9 )
end
x = x + 12
end
showmonstercount()
end,
}


function showmonstercount()
if (monster ~= nil) then
rectfill( 33 - 5, 66 - 4, 33 + 4, 66 + 3, 0 )
rect( 33 - 5, 66 - 4, 33 + 5, 66 + 4, 2 )
printc( monster.number .. "", 34, 66-2, 8 )
end
end


endgame = {
finish = function(text1,text2,portraitx,portraity)
endgame.info = { text1, text2, portraitx, portraity }
setactivehero( 0 )
monster = nil
choice = -64
switchto( endgame )
end,
update = function()
if (btnp(5)) then switchto( mainmenu ) end
end,
draw = function()
local info = endgame.info
palt(0, false)
fadeout()
choice = min( 0, choice + 2 )
sspr(info[3],info[4],16,16,32,choice,64,64)
rect(32,choice,96,choice+64,5)
rectfill( 32, 64, 96, 78, 0 )
rect( 32, 64, 96, 78, 5 )
printc( info[1], 65, 66, 7 )
printc( info[2], 64, 66+6, 7 )
printc( "x: main menu", 65, 107, 5 )
end,
}

function fadeout()
for i=1,900 do
x = d(128)-1
y = d(128)-1
pset( x, y, darkening[pget( x, y )+1][4])
end
end

monsters = {
rat = {
name = "rat",
portraitx = 16,
portraity = 80,
number = 8,
numberperlevel = 1,
maxhp = 2,
hpperlevel = 1,
chase = 50,
offense = 2,
defense = 2,
},
snake = {
name = "snake",
portraitx = 32,
portraity = 80,
number = 1,
numberperlevel = 1,
maxhp = 5,
hpperlevel = 2,
chase = 50,
offense = 4,
defense = 4,
poisonous = 1
},
skeleton = {
name = "skeleton",
portraitx = 80,
portraity = 64,
number = 4,
numberperlevel = 1,
maxhp = 10,
hpperlevel = 2,
chase = 50,
offense = 5,
defense = 5,
isundead = true,
},
fanatic = {
name = "fanatic",
portraitx = 0,
portraity = 80,
number = 4,
numberperlevel = 1,
maxhp = 10,
hpperlevel = 2,
chase = 50,
offense = 4,
defense = 4,
},
orc = {
name = "orc",
portraitx = 96,
portraity = 64,
number = 3,
numberperlevel = 1,
maxhp = 12,
hpperlevel = 3,
chase = 50,
offense = 4,
defense = 4,
},
medusa = {
name = "medusa",
portraitx = 48,
portraity = 80,
number = 1,
numberperlevel = 0,
maxhp = 30,
hpperlevel = 5,
chase = 100,
offense = 10,
defense = 10,
stones = 1,
},
lich = {
name = "lich",
portraitx = 112,
portraity = 80,
number = 1,
numberperlevel = 0,
maxhp = 1000,
hpperlevel = 0,
chase = 200,
offense = 20,
defense = 20,
isundead = 1,
}
}

monstersbylevel = {
{ "rat", "orc", "fanatic" },
{ "rat", "skeleton", "orc" },
{ "skeleton", "orc", "snake", "medusa" },
{ "lich" },
}

function makemonster(forlevel)
local monstertype = pickfrom( monstersbylevel[ forlevel ] )
local monster = copy( monsters[ monstertype ] )
monster.number = d( monster.number ) + (forlevel - 1) * monster.numberperlevel
monster.maxhp += (forlevel - 1) * monster.hpperlevel
monster.hp = monster.maxhp
monster.offense += forlevel * 3
monster.defense += forlevel * 3
monster.chase += forlevel * 3
return monster
end

controller_open_chest = {

focus = function()
controller_modal.show(
"you find a\nchest.\nopen it?",
{
{ "open it",
function()
override( empty )
gamestate.gold += 7 + d(5) + 5 * camera.z
isdirty = true
switchto( controller_explore )
end },
{ "ignore it",
function()
switchto( controller_explore )
end },
}, 0, 0 )
end

}





front = 1
side = 2
contents = 3

to_left = 1
forward = 2
depth = 3
tiletype = 4
left = 5
width = 6
left_top = 7
right_top = 8
left_height = 9
right_height = 10
brush = 11


projections = {

{ 0, 5, 4, front, 29, 8, 29, 29, 8, 8 },      -- (0, 5 front)
{ -1, 4, 4, side, 26, 3, 26, 29, 14, 8 },      -- (-1 4 side)
{ -1, 4, 4, front, 13, 13, 26, 26, 14, 14 },    -- (-1 4 front)
{ 1, 4, 4, side, 37, 3, 29, 26, 8, 14 },      -- (1 4 side)
{ 1, 4, 4, front, 40, 13, 26, 26, 14, 14 },      -- (1 4 front)
{ 0, 4, 4, contents, 27, 12, 28, 28, 12, 12 },    -- (0 4, contents)
{ 0, 4, 3, front, 26, 14, 26, 26, 14, 14 },      -- (0 4, front)
{ -2, 3, 4, side, 1, 12, 22, 26, 22, 14 },      -- (-2 3, side)
{ 2, 3, 4, side, 53, 12, 26, 22, 14, 22 },      -- (2 3, side)
{ -1, 3, 3, contents, 1, 20, 24, 24, 20, 20 },    -- (-1 3, contents)
{ -1, 3, 3, side, 22, 4, 22, 26, 22, 14 },      -- (-1 3, side)
{ -1, 3, 3, front, 0, 22, 22, 22, 22, 22 },      -- (-1 3, front)
{ 1, 3, 3, contents, 45, 20, 24, 24, 20, 20 },    -- (1 3, contents)
{ 1, 3, 3, side, 40, 4, 26, 22, 14, 22 },      -- (1 3, side)
{ 1, 3, 3, front, 44, 22, 22, 22, 22, 22 },      -- (1 3, front)
{ 0, 3, 3, contents, 23, 20, 24, 24, 20, 20 },    -- (0 3, contents)
{ 0, 3, 2, front, 22, 22, 22, 22, 22, 22 },      -- (0 3, front)
{ -1, 2, 1, contents, -13, 28, 19, 19, 28, 28 },  -- (-1,2, contents)
{ -1, 2, 2, side, 17, 5, 17, 22, 32, 22 },      -- (-1 2, side)
{ -1, 2, 2, front, -14, 31, 17, 17, 32, 32 },    -- (-1,2, front)
{ 1, 2, 1, contents, 51, 28, 19, 19, 28, 28 },    -- (1,2, contents)
{ 1, 2, 2, side, 44, 5, 22, 17, 22, 32 },      -- (1 2, side)
{ 1, 2, 2, front, 49, 31, 17, 17, 32, 32 },      -- (1,2, front)
{ 0, 2, 1, contents, 19, 28, 19, 19, 28, 28 },    -- (0,2, contents)
{ 0, 2, 1, front, 17, 32, 17, 17, 32, 32 },      -- (0,2, front)
{ -1, 1, 1, contents, -37, 44, 11, 11, 44, 44 },  -- (-1, 1, contents)
{ -1, 1, 1, side, 9, 8, 9, 17, 48, 32 },      -- (-1, 1, side)
{ -1, 1, 1, front, -39, 48, 9, 9, 48, 48 },      -- (-1, 1 front)
{ 1, 1, 0, contents, 59, 44, 11, 11, 44, 44 },    -- (1, 1, contents)
{ 1, 1, 1, side, 49, 8, 17, 9, 32, 48 },      -- (1, 1, side)
{ 1, 1, 1, front, 57, 49, 9, 9, 48, 48 },      -- (1, 1 front)
{ 0, 1, 0, contents, 11, 44, 11, 11, 44, 44 },    -- (0, 1, contents)
{ 0, 1, 0, front, 9, 48, 9, 9, 48, 48 },      -- (0, 1 front)
{ -1, 0, 0, side, -2, 11, -2, 9, 70, 48 },      -- (-1,0,side)
{ 1, 0, 0, side, 57, 11, 9, -2, 48, 70 },      -- (1,0,side)
{ 0, 0, 0, contents, 4, 58, 4, 4, 58, 58 }      -- (0, 0 interior)

}

controller_town = {

focus = function()
setactivehero( 0 )
controller_modal.show(
"sleepy hollow.\nwhere to go?",
{
{ "blacksmith", function()
switchto( controller_smith )
end },
{ "inn", function()
switchto( controller_inn )
end },
{ "tavern", function()
switchto( controller_tavern )
end },
{ "temple", function()
switchto( controller_temple )
end },
{ "dungeon", function()
switchto( controller_explore )
end }
}, 0, 64 )
end,

}

controller_tavern = {
focus = function()
if (gamestate.gold < 5) then
controller_modal.notice(
"you do not have\nenough gold\n(costs $5.)",
"darn",
0, 64,
function()
switchto( controller_town )
end)
return
end
controller_tavern_review.player = 1
controller_modal.show(
"visit the\npub to reflect\non your\nexperiences\nand save game?\n(costs $5)",
{
{ "cheers!", function()
gamestate.gold -= 5
switchto( controller_tavern_review )
end
},
{ "not now", function()
switchto( controller_town )
end
}
},
0, 64,
function()
switchto( controller_town )
end)
return
end
}

controller_tavern_review = {
focus = function()
if (controller_tavern_review.player > #gamestate.heroes) then
gamestate.savegame()
switchto( controller_town )
return
end
local hero = gamestate.heroes[ controller_tavern_review.player ]
setactivehero( hero )
controller_tavern_review.hero = hero
controller_tavern_review.player += 1
local tolevel = gamestate.xptonextlevel( hero )
if (tolevel > 0) then
controller_modal.notice(
hero.name .. " needs\n" ..
tolevel .. "xp\nto level up.",
"okay",
0, 64,
function()
switchto( controller_tavern_review )
end)
return
end
controller_tavern_review.hero.level += 1
controller_modal.show(
hero.name .. "\nlevels up!\nhuzzah!",
{
{ "+1 muscle", function()
controller_tavern_review.hero.strength += 1
switchto( controller_tavern_review )
end
},
{ "+1 smarts", function()
controller_tavern_review.hero.intelligence += 1
switchto( controller_tavern_review )
end
},
{ "+1 agility", function()
controller_tavern_review.hero.dexterity += 1
switchto( controller_tavern_review )
end
},
{ "+1 grit", function()
controller_tavern_review.hero.constitution += 1
switchto( controller_tavern_review )
end
},
},
0, 64,
function()
switchto( controller_tavern_review )
end)
end,
}

controller_temple = {
focus = function()
setactivehero( 0 )
controller_choose_hero.show(
"examine who?",
function( hero )
controller_temple.offerhealing( hero )
end,
0, 64,
function()
switchto( controller_town )
end
);
end,
offerhealing = function( hero )
setactivehero( hero )
controller_temple.hero = hero
local cost = 0
local t = hero.name .. " needs:\n"
if (hero.hp < 1) then
cost += max(100, hero.level * hero.level * 10)
t = t .. " * raising\n"
end
if (hero.condition == 1) then
cost += max(10, hero.level * 10)
t = t .. " * detox\n"
end
if (hero.condition == 2) then
cost += max(50, hero.level * hero.level * 5)
t = t .. " * destone\n"
end
if (cost == 0) then
controller_modal.notice(
"that hero\nappears fine.",
"okay",
0, 64,
function()
switchto( controller_temple )
end)
return
end
t = t .. "\ncost: $" .. cost
if (cost > gamestate.gold) then
t = t .. "\nnot enough\ngold!"
controller_modal.notice(
t,
"darn",
0, 64,
function()
switchto( controller_temple )
end)
return
end
controller_temple.cost = cost
controller_modal.show(
t,
{
{ "okay do it", function()
controller_temple.confirm()
end },
{ "never mind", function()
switchto( controller_temple )
end },
}, 0, 64,
function()
switchto( controller_temple )
end )
end,
confirm = function()
local hero = controller_temple.hero
if (hero.hp < 1) then
hero.hp = 1
end
gamestate.gold -= controller_temple.cost
hero.condition = 0
controller_modal.notice(
"the priests\nlay hands and\nchant.\n\nsuccess!",
"thanks",
0, 64,
function()
switchto( controller_temple )
end)
return
end,
}

controller_smith = {
focus = function()
setactivehero( 0 )
controller_choose_hero.show(
"who enters?",
function( hero )
controller_smith.enter( hero )
end,
0, 64,
function()
switchto( controller_town )
end
);
end,
enter = function( hero )
controller_smith_chosen.hero = hero
switchto( controller_smith_chosen )
end,
}

controller_smith_chosen = {
focus = function()
local hero = controller_smith_chosen.hero
setactivehero( hero )
local options = {}
add( options, {
hero.weaponname .. " $" .. controller_smith_chosen.costtoimproveweapon( hero ),
function()
controller_smith_chosen.improveweapon()
end })
add( options, {
hero.armorname .. " $" .. controller_smith_chosen.costtoimprovearmor( hero ),
function()
controller_smith_chosen.improvearmor()
end })
if( hero.shieldname ~= "none" ) then
add( options, {
"shield $" .. controller_smith_chosen.costtoimproveshield( hero ),
function()
controller_smith_chosen.improveshield()
end })
end
add( options, { "leave",
function()
switchto( controller_smith )
end })
controller_modal.show( "what item\nto improve?", options, 0, 64, function()
switchto( controller_smith )
end );
end,
costtoimproveweapon = function( hero )
return (hero.weapon + 1) * (hero.weapon + 1) * 10
end,
costtoimprovearmor = function( hero )
return (hero.armor + 1) * (hero.armor + 1) * 10
end,
costtoimproveshield = function( hero )
return (hero.shield + 1) * (hero.shield + 1) * 5
end,
improveweapon = function()
local cost = controller_smith_chosen.costtoimproveweapon( controller_smith_chosen.hero )
if (gamestate.gold < cost) then
controller_smith_chosen.reject();
return
end
gamestate.gold -= cost
local hero = controller_smith_chosen.hero
hero.weapon += 1
controller_modal.show(
"the smith\nimproves your\nweapon!",
{
{ "yay", function()
switchto( controller_smith )
end }
}, 0, 64 )
end,
improvearmor = function()
local cost = controller_smith_chosen.costtoimprovearmor( controller_smith_chosen.hero )
if (gamestate.gold < cost) then
controller_smith_chosen.reject();
return
end
gamestate.gold -= cost
local hero = controller_smith_chosen.hero
hero.armor += 1
controller_modal.show(
"the smith\nimproves your\narmor!",
{
{ "yay", function()
switchto( controller_smith )
end }
}, 0, 64 )
end,
improveshield = function()
local cost = controller_smith_chosen.costtoimproveshield( controller_smith_chosen.hero )
if (gamestate.gold < cost) then
controller_smith_chosen.reject();
return
end
gamestate.gold -= cost
local hero = controller_smith_chosen.hero
hero.shield += 1
controller_modal.show(
"the smith\nimproves your\nshield!",
{
{ "yay", function()
switchto( controller_smith )
end }
}, 0, 64 )
end,
reject = function()
controller_modal.show(
"you do not\nhave the money\nto pay!",
{
{ "oops", function()
switchto( controller_smith )
end }
}, 0, 64 )
end,
}

controller_inn = {

focus = function()

if (gamestate.gold < 10) then
controller_modal.show(
"naughty nymph\nyou don't have\nenough gold to\nstay here.\nit costs $10.\nsorry!",
{
{ "leave", function()
switchto( controller_town )
end }
}, 0, 64 )
else
controller_modal.show(
"naughty nymph\nwant to stay?\nit costs $10",
{
{ "stay night", function()
controller_inn.stay()
end },
{ "leave", function()
switchto( controller_town )
end }
}, 0, 64 )
end

end,

stay = function()
contentoverrides = {}
gamestate.gold -= 10
for i = 1,#gamestate.heroes do
gamestate.heal( gamestate.heroes[i], 99 )
gamestate.energize( gamestate.heroes[i], 99 )
end
controller_modal.show(
"naughty nymph\n\nyou stay the\nnight and wake\nup refreshed!",
{
{ "ok", function()
switchto( controller_town )
end }
}, 0, 64 )
end,


}
__gfx__
00000000111111111111111111111111111111110000000000000000111111111111111122222222222222223333333333333333000000000000000000000000
00000000166655666655666116665566665566610666556666533660111111111111111122222222222222223333333333333333301104000040110300000000
007007001666556666556661166655666655666106665566665b3660111111111111111122222222222222223333333333333333330004244240003300000000
000770001550000000000551155555555555555105555555555305501111111111111111222227c2222222223333333333333333333304000040333300000000
0007700015602222222205611566655666655661056665566663566011111111111111112222c22c2c7222223333333333333333333304244240333300000000
0070070015602444444205611566655666655661056665566b30566011111111111111112222722cc22c22223333333333333333333304000040333300000000
0000000015502444444205511555555555555551055555555305555011111111111111112222c205502722223333333333333333333304033040333300000000
0000000016502444444206511666556666556661066655666355666011110000000111112222c205602c22223333333333333333333330333303333300000000
00000000165024444442065116665566665566610666556333b56660111020444440111122000000000000223333303333033333333333333333333300000000
00000000155024444442055115555555555555510555555b00355550111042044444011120665665665665023333040330403333333333333333333300000000
00000000156024444662056115666556666556610566655066335660111002044044011122015555555510223333040000403333333333333333333300000000
00000000156024444662056115666556666556610566655666035660111020000a00011122201111111102223333042442403333333333333333333300000000
000000001550244444420551155555555555555105555555555b5550111024040a04011122220000000022223333040000403333333333333333333300000000
00000000165024444442065116665566665566610666556666536660111024044044011122222201502222223300042442400033333333333333333300000000
00000000165024444442065116665566665566610666556666506660100002044444011122222015660222223011040000401103333333333333333300000000
00000000155024444442055115555555555555510555555555555550110000000000011122220155566022220000000000000000333333333333333300000000
0000000090b333333333bb0990bb333333333b090000080560000000222222222222222222222222222222220000000000000000000000000000000000000000
00000000990300b000030099903030bb0b003b0900009005600980002fff44ffff44fff222222222222222220000000000000000000000000000000000000000
00000000990300a0303b09999030b3030a0030a00000a005600a00002fff44ffff44fff222222222222222220000000000000000000000000000000000000000
00000000990b0900303009990a0903030090b9090006660560666000244444444444444222222222222222220000000000000000000000000000000000000000
000000009990b090303b099990990303090b0999000055011055000024fff44ffff44ff222222222222222220000000000000000000000000000000000000000
000000009990b090b00b09999990b00b090b0999000001556650000024fff44ffff44ff222222220022222220000000000000000000000000000000000000000
0000000099903090b00b0999990a090b090309990000000000000000244444444444444222222205502222220000000000000000000000000000000000000000
000000009903090a0030999999909900a003099900000000000000002fff44ffff44fff222222205602222220000000000000000000000000000000000000000
0000000099903090990a0999999999990030999900000000000000002fff44ffff44fff222000000000000220000000000000000000000000000000000000000
000000009990b099999099999999999990b099990000000000000000244444444444444220665665665665020000000000000000000000000000000000000000
00000000990a09999999999999999999990a0999000000000000000024fff44ffff44ff222015555555510220000000000000000000000000000000000000000
0000000099909999999999999999999999909999000000000000000024fff44ffff44ff222201111111102220000000000000000000000000000000000000000
00000000999999999999999999999999999999990000000000000000244444444444444222220000000022220000000000000000000000000000000000000000
000000009999999999999999999999999999999900000000000000002fff44ffff44fff222222201502222220000000000000000000000000000000000000000
000000009999999999999999999999999999999900000000000000002fff44ffff44fff222222015660222220000000000000000000000000000000000000000
00000000999999999999999999999999999999990000000000000000244444444444444222220155566022220000000000000000000000000000000000000000
00000000000000000000000000000000000000000000000000000000000000000000000000000000000000000000000000000000000000000000000000000000
00000000000000000000000000000000000000000000000000000000000000000000000000000000000000000000000000000000000000000000000000000000
00000000000000000000000000000000000000000000000000000000000000000000000000000000000000000000000000000000000000000000000000000000
00000000000000000000000000000000000000000000000000000000000000000000000000000000000000000000000000000000000000000000000000000000
00000000000000000000000000000000000000000000000000000000000000000000000000000000000000000000000000000000000000000000000000000000
00000000000000000000000000000000000000000000000000000000000000000000000000000000000000000000000000000000000000000000000000000000
00000000000000000000000000000000000000000000000000000000000000000000000000000000000000000000000000000000000000000000000000000000
00aaaaa990009999900aaa0aa0000099a0000aaa99909aaaaaaa0000999000000000000000000000000000000000000000000000000000000000000000000000
000aaa09990009990000a000aa00000a000aaa0000900aaa00090099909990000000000000000000000000000000000000000000000000000000000000000000
000aa900990009aa0000a000aa90000a00aaa00000000aaa00000099000990000000000000000000000000000000000000000000000000000000000000000000
000aa90099900aaa0000a000a999000a00aaa00000000aaa00900999000999000000000000000000000000000000000000000000000000000000000000000000
000a990099900aaa0000a0009099a00a00a9900000000aaa9990099900099a000000000000000000000000000000000000000000000000000000000000000000
000a990099a00aaa0000a000900aaa0a0099900aaaa00aaa0090099900099a000000000000000000000000000000000000000000000000000000000000000000
000999009aa00aaa000090009000aaaa00999000aaa00aa90000099900099a000000000000000000000000000000000000000000000000000000000000000000
00099900aaa00aaa0000900090000aaa00099000aaa00a99000909990009aa000000000000000000000000000000000000000000000000000000000000000000
00099900aaa000a990090000a00000a900099a00aaa0099900090999000aaa000000000000000000000000000000000000000000000000000000000000000000
00099a00aaa000099990000aaa00000900000aaaaaa0999999990999000aaa000000000000000000000000000000000000000000000000000000000000000000
0009aa00aa0000000000000000000000000000000000000000000099000aa0000000000000000000000000000000000000000000000000000000000000000000
000aaa0aaa000000000000000000000000000000000000000000009990aaa0000000000000000000000000000000000000000000000000000000000000000000
009aaaaaa0009999999aaaaaaaa99999aaaaaaaa9999999999990000aaa000000000000000000000000000000000000000000000000000000000000000000000
00000000000000000000000000000000000000000000000000000000000000000000000000000000000000000000000000000000000000000000000000000000
00000000000000000000000000000000000000000000000000000000000000000000000000000000000000000000000000000000000000000000000000000000
00aaa09009099900000a000a009900a00a000000990090090999099a0a0009000000000000000000000000000000000000000000000000000000000000000000
000a009009090000000a00090900a0a00a00000900909009090009000aa009000000000000000000000000000000000000000000000000000000000000000000
000a009999099900000a0009090000aaaa0000090090900909990aaa0a0a09000000000000000000000000000000000000000000000000000000000000000000
000a009009090000000a00090a00a0a00a0000090090900909000a000a0099000000000000000000000000000000000000000000000000000000000000000000
000900900909aa00000aa90900aa00a00900000099000990099a0aaa0a0009000000000000000000000000000000000000000000000000000000000000000000
00000000000000000000000000000000000000000090000000000000000000000000000000000000000000000000000000000000000000000000000000000000
00000000000000000000000000000000000000000000000000000000000000000000000000000000000000000000000000000000000000000000000000000000
00000000000000000000000000000000000000000000000000000000000000000000000000000000000000000000000000000000000000000000000000000000
00000000000000000000000000000000000000000000000000000000000000000000000000000000000000000000000000000000000000000000000000000000
00000000000000000000000000000000000000000000000000000000000000000000000000000000000000000000000000000000000000000000000000000000
000000000000000000000244400056000000000000000000000000000000a700b33f3f33b00000dd000000000000000000000000000000000000000000001000
00000000000000000000244444005670000111100011100000000000000a00903f3f3f3b00000ddc000000007770000000000000000000000100011111000000
00000000000001000000222422005670001111110110011100000000000900a03f3f43333b000dcc000000067676000000000000bbb00b00000011ccc1100010
0000100000010000000027027000567000111111101100000000000000009a0034f4f3ff3000dddd0000000670600000a000000333b3b30010011cc7cc110000
0010000000500000000024444400567000072074000000000000000000009700b34f4ff30000dddd00000005677700007a09000818bb30001001cc7a7cc11000
05000000004444200000020004005670004424410011110000000000000044400b4fff3b000ccccc00024405060600009790000bbbb3000000011cc7a7cc1000
044442000444444206666024400056700011111001111111000444400004222000444300555555550000220040000000094b00a11a300000000011ccc7cc1000
44444420001111105666600000005670000111100111100000244444000444400b00000dd55000050006000044440000903bb0333303bb0000100111ccc11100
01111100005a5a505666660566005670000000000000011100222422000042200004400d55fffff000660040420000000033b00000333bb0100000011111c100
05a5a50000555550566666055660567000011901100000110027027000090000000441000044f44f00000244206600000003040033033bbb100001000001c100
35555533333333335666660555095670042429777777701100244244000998800d0401600007e076006090220005560000300340000330bb110000000011c100
33333349994443305566660055509999a42429666666100100220004009988000d100166006feff6000960000000006000331034033003b311110000111cc100
05555555599954405566660005500000a4242955550000000002004400998000011001d66066666600957600000006560033100040003bb301c111001c1c1101
0004444444499994555566000006556002220900000100000902244099998000001101d1606eee6520005760000006060003103304bb0b310111c11111c11000
0000000005555550055550050500665000000000110004448900000099988000000101d1d0566650222005760000000000000000003bb0000001cccc11110010
000000000000000005555050500655600000000000004242880889900988000000001111110555010020005700000000000000033033b00010011cc110000000
0009000077777700000002ee2200000000000000000000000000003bbbb000000000000000000000000000000000000000000001111000000000000000c00000
00029077aaaaaa700000000ee22000000000bbbbb0000000bbbb0333333bb0000000000000000000000000000000000000000001c1170000000000000c7c0650
000027aaaa000aa70000000445442222000bb033bb000000333bb33000333ba00000000000000000000006666660500000000001111110000000000000c00656
00fff9a000000000000000454442eee00033bb003bb000003033300333033337000000000000000000066666666605000000000011c110000567770000000656
04f4f29000000000005004444400ee00003bb30703b3000000330003300000000000000000000000006666666666605000000000011110005567777006006506
04ff409000ffff000005045440112200033b333000bb300030030ff00f03000000000000000000000060066060066050000000000071c0005566777700655656
9944402004fff4f005004444070224020bb03b233bbbbb000303070f700bb0000000000000000000006060606060605000000000001110005555655700065060
29040e00044f44f0005544441022440503b03b822333bb300300fffeff033b000000000000000000006006606006605000077770001c10005500700700105500
00000e00007e0780000444442224420003b033b82203333033b0fffff0033bb0000000000000000030606060606660500077500700c100205500700701060010
00288ee00888888000ee444118222020033a03338226006033b00feef00033b00000000000000000306666666666605007775000501000000066507001506010
002888e0028888800088428202820005033ba0033887007003b000ff000003b00000000000000000006660000006605007776775000060100005050001006010
002288ee0228880000656500200004400033ba9003333000033bb00000300bb00000000000000000006004442240600307765006500600200500000011050210
0002888e0022200000006082004404440003bba90000000000333ba00100bb000000000000000000300222444444003006665006000560000050505101000210
0002288ee00000ee244000000064060400033baa900000000100a337010bba000000000000000000004444444444200305555550005600102006660101002210
00002228882ff2e8622420220060060600003bbaa900000011000070011707000000000000000000022440004442203300555550555002202000000001102110
00000022282002226060000000000006000033baa900000011101000111010000000000000000000004400444420030000000000000000002102102010102100
0000000600000000000000000000d000000000000000000000000000000000000000000000000000000000000000000000000000000000000000000000000000
00044006640110004204400a400dc00f000000000000000000000000000000000000000000000000000000000000000000000000000000000000000000000000
000440060104400004044090400ff0dd000000000000000000000000000000000000000000000000000000000000000000000000000000000000000000000000
06655150001111140999990040ddddd0000000000000000000000000000000000000000000000000000000000000000000000000000000000000000000000000
066550000001100604089000f4dcd0d0000000000000000000000000000000000000000000000000000000000000000000000000000000000000000000000000
0661100000011000020aa000040dd000000000000000000000000000000000000000000000000000000000000000000000000000000000000000000000000000
006101000010100004089900040dc000000000000000000000000000000000000000000000000000000000000000000000000000000000000000000000000000
000505000050500002088900040ddd00000000000000000000000000000000000000000000000000000000000000000000000000000000000000000000000000
00000000000000000000000000000000000000000000000000000000000000000000000000000000000000000000000000000000000000000000000000000000
00000000000000000000000000000000000000000000000000000000000000000000000000000000000000000000000000000000000000000000000000000000
00000000000000000000000000000000000000000000000000000000000000000000000000000000000000000000000000000000000000000000000000000000
00000000000000000000000000000000000000000000000000000000000000000000000000000000000000000000000000000000000000000000000000000000
00000000000000000000000000000000000000000000000000000000000000000000000000000000000000000000000000000000000000000000000000000000
00000000000000000000000000000000000000000000000000000000000000000000000000000000000000000000000000000000000000000000000000000000
00000000000000000000000000000000000000000000000000000000000000000000000000000000000000000000000000000000000000000000000000000000
00000000000000000000000000000000000000000000000000000000000000000000000000000000000000000000000000000000000000000000000000000000
00000000000000000000000000000000000000000000000000000000000000000000000000000000000000000000000000000000000000000000000000000000
00000000000000000000000000000000000000000000000000000000000000000000000000000000000000000000000000000000000000000000000000000000
00000000000000000000000000000000000000000000000000000000000000000000000000000000000000000000000000000000000000000000000000000000
00000000000000000000000000000000000000000000000000000000000000000000000000000000000000000000000000000000000000000000000000000000
00000000000000000000000000000000000000000000000000000000000000000000000000000000000000000000000000000000000000000000000000000000
00000000000000000000000000000000000000000000000000000000000000000000000000000000000000000000000000000000000000000000000000000000
00000000000000000000000000000000000000000000000000000000000000000000000000000000000000000000000000000000000000000000000000000000
00000000000000000000000000000000000000000000000000000000000000000000000000000000000000000000000000000000000000000000000000000000
00000000000000000000000000000000000000000000000000000000000000000000000000000000000000000000000000000000000000000000000000000000
00000000000000000000000000000000000000000000000000000000000000000000000000000000000000000000000000000000000000000000000000000000
00000000000000000000000000000000000000000000000000000000000000000000000000000000000000000000000000000000000000000000000000000000
00000000000000000000000000000000000000000000000000000000000000000000000000000000000000000000000000000000000000000000000000000000
00000000000000000000000000000000000000000000000000000000000000000000000000000000000000000000000000000000000000000000000000000000
00000000000000000000000000000000000000000000000000000000000000000000000000000000000000000000000000000000000000000000000000000000
00000000000000000000000000000000000000000000000000000000000000000000000000000000000000000000000000000000000000000000000000000000
00000000000000000000000000000000000000000000000000000000000000000000000000000000000000000000000000000000000000000000000000000000
__gff__
0000000000000000000000000000000000000000000000000000000000000000000000000000000000000000000000000000000000000000000000000000000000000000000000000000000000000000000000000000000000000000000000000000000000000000000000000000000000000000000000000000000000000000
0000000000000000000000000000000000000000000000000000000000000000000000000000000000000000000000000000000000000000000000000000000000000000000000000000000000000000000000000000000000000000000000000000000000000000000000000000000000000000000000000000000000000000
__map__
0000000000000000000000000000000000000000000000000000000000000000000000000000000000000000000000000000000000000000000000000000000000000000000000000000000000000000000000000000000000000000000000000000000000000000000000000000000000000000000000000000000000000000
0000000000000000000000000000000000000000000000000000000000000000000000000000000000000000000000000000000000000000000000000000000000000000000000000000000000000000000000000000000000000000000000000000000000000000000000000000000000000000000000000000000000000000
0000000000000000000000000000000000000000000000000000000000000000000000000000000000000000000000000000000000000000000000000000000000000000000000000000000000000000000000000000000000000000000000000000000000000000000000000000000000000000000000000000000000000000
0000000000000000000000000000000000000000000000000000000000000000000000000000000000000000000000000000000000000000000000000000000000000000000000000000000000000000000000000000000000000000000000000000000000000000000000000000000000000000000000000000000000000000
0000000000000000000000000000000000000000000000000000000000000000000000000000000000000000000000000000000000000000000000000000000000000000000000000000000000000000000000000000000000000000000000000000000000000000000000000000000000000000000000000000000000000000
0000000000000000000000000000000000000000000000000000000000000000000000000000000000000000000000000000000000000000000000000000000000000000000000000000000000000000000000000000000000000000000000000000000000000000000000000000000000000000000000000000000000000000
0000000000000000000000000000000000000000000000000000000000000000000000000000000000000000000000000000000000000000000000000000000000000000000000000000000000000000000000000000000000000000000000000000000000000000000000000000000000000000000000000000000000000000
0000000000000000000000000000000000000000000000000000000000000000000000000000000000000000000000000000000000000000000000000000000000000000000000000000000000000000000000000000000000000000000000000000000000000000000000000000000000000000000000000000000000000000
0000000000000000000000000000000000000000000000000000000000000000000000000000000000000000000000000000000000000000000000000000000000000000000000000000000000000000000000000000000000000000000000000000000000000000000000000000000000000000000000000000000000000000
0000000000000000000000000000000000000000000000000000000000000000000000000000000000000000000000000000000000000000000000000000000000000000000000000000000000000000000000000000000000000000000000000000000000000000000000000000000000000000000000000000000000000000
0000000000000000000000000000000000000000000000000000000000000000000000000000000000000000000000000000000000000000000000000000000000000000000000000000000000000000000000000000000000000000000000000000000000000000000000000000000000000000000000000000000000000000
0000000000000000000000000000000000000000000000000000000000000000000000000000000000000000000000000000000000000000000000000000000000000000000000000000000000000000000000000000000000000000000000000000000000000000000000000000000000000000000000000000000000000000
0000000000000000000000000000000000000000000000000000000000000000000000000000000000000000000000000000000000000000000000000000000000000000000000000000000000000000000000000000000000000000000000000000000000000000000000000000000000000000000000000000000000000000
0000000000000000000000000000000000000000000000000000000000000000000000000000000000000000000000000000000000000000000000000000000000000000000000000000000000000000000000000000000000000000000000000000000000000000000000000000000000000000000000000000000000000000
0000000000000000000000000000000000000000000000000000000000000000000000000000000000000000000000000000000000000000000000000000000000000000000000000000000000000000000000000000000000000000000000000000000000000000000000000000000000000000000000000000000000000000
0000000000000000000000000000000000000000000000000000000000000000000000000000000000000000000000000000000000000000000000000000000000000000000000000000000000000000000000000000000000000000000000000000000000000000000000000000000000000000000000000000000000000000
0000000000000000000000000000000000000000000000000000000000000000000000000000000000000000000000000000000000000000000000000000000000000000000000000000000000000000000000000000000000000000000000000000000000000000000000000000000000000000000000000000000000000000
0000000000000000000000000000000000000000000000000000000000000000000000000000000000000000000000000000000000000000000000000000000000000000000000000000000000000000000000000000000000000000000000000000000000000000000000000000000000000000000000000000000000000000
0000000000000000000000000000000000000000000000000000000000000000000000000000000000000000000000000000000000000000000000000000000000000000000000000000000000000000000000000000000000000000000000000000000000000000000000000000000000000000000000000000000000000000
0000000000000000000000000000000000000000000000000000000000000000000000000000000000000000000000000000000000000000000000000000000000000000000000000000000000000000000000000000000000000000000000000000000000000000000000000000000000000000000000000000000000000000
0000000000000000000000000000000000000000000000000000000000000000000000000000000000000000000000000000000000000000000000000000000000000000000000000000000000000000000000000000000000000000000000000000000000000000000000000000000000000000000000000000000000000000
0000000000000000000000000000000000000000000000000000000000000000000000000000000000000000000000000000000000000000000000000000000000000000000000000000000000000000000000000000000000000000000000000000000000000000000000000000000000000000000000000000000000000000
0000000000000000000000000000000000000000000000000000000000000000000000000000000000000000000000000000000000000000000000000000000000000000000000000000000000000000000000000000000000000000000000000000000000000000000000000000000000000000000000000000000000000000
0000000000000000000000000000000000000000000000000000000000000000000000000000000000000000000000000000000000000000000000000000000000000000000000000000000000000000000000000000000000000000000000000000000000000000000000000000000000000000000000000000000000000000
0000000000000000000000000000000000000000000000000000000000000000000000000000000000000000000000000000000000000000000000000000000000000000000000000000000000000000000000000000000000000000000000000000000000000000000000000000000000000000000000000000000000000000
0000000000000000000000000000000000000000000000000000000000000000000000000000000000000000000000000000000000000000000000000000000000000000000000000000000000000000000000000000000000000000000000000000000000000000000000000000000000000000000000000000000000000000
0000000000000000000000000000000000000000000000000000000000000000000000000000000000000000000000000000000000000000000000000000000000000000000000000000000000000000000000000000000000000000000000000000000000000000000000000000000000000000000000000000000000000000
0000000000000000000000000000000000000000000000000000000000000000000000000000000000000000000000000000000000000000000000000000000000000000000000000000000000000000000000000000000000000000000000000000000000000000000000000000000000000000000000000000000000000000
0000000000000000000000000000000000000000000000000000000000000000000000000000000000000000000000000000000000000000000000000000000000000000000000000000000000000000000000000000000000000000000000000000000000000000000000000000000000000000000000000000000000000000
0000000000000000000000000000000000000000000000000000000000000000000000000000000000000000000000000000000000000000000000000000000000000000000000000000000000000000000000000000000000000000000000000000000000000000000000000000000000000000000000000000000000000000
0000000000000000000000000000000000000000000000000000000000000000000000000000000000000000000000000000000000000000000000000000000000000000000000000000000000000000000000000000000000000000000000000000000000000000000000000000000000000000000000000000000000000000
0000000000000000000000000000000000000000000000000000000000000000000000000000000000000000000000000000000000000000000000000000000000000000000000000000000000000000000000000000000000000000000000000000000000000000000000000000000000000000000000000000000000000000
